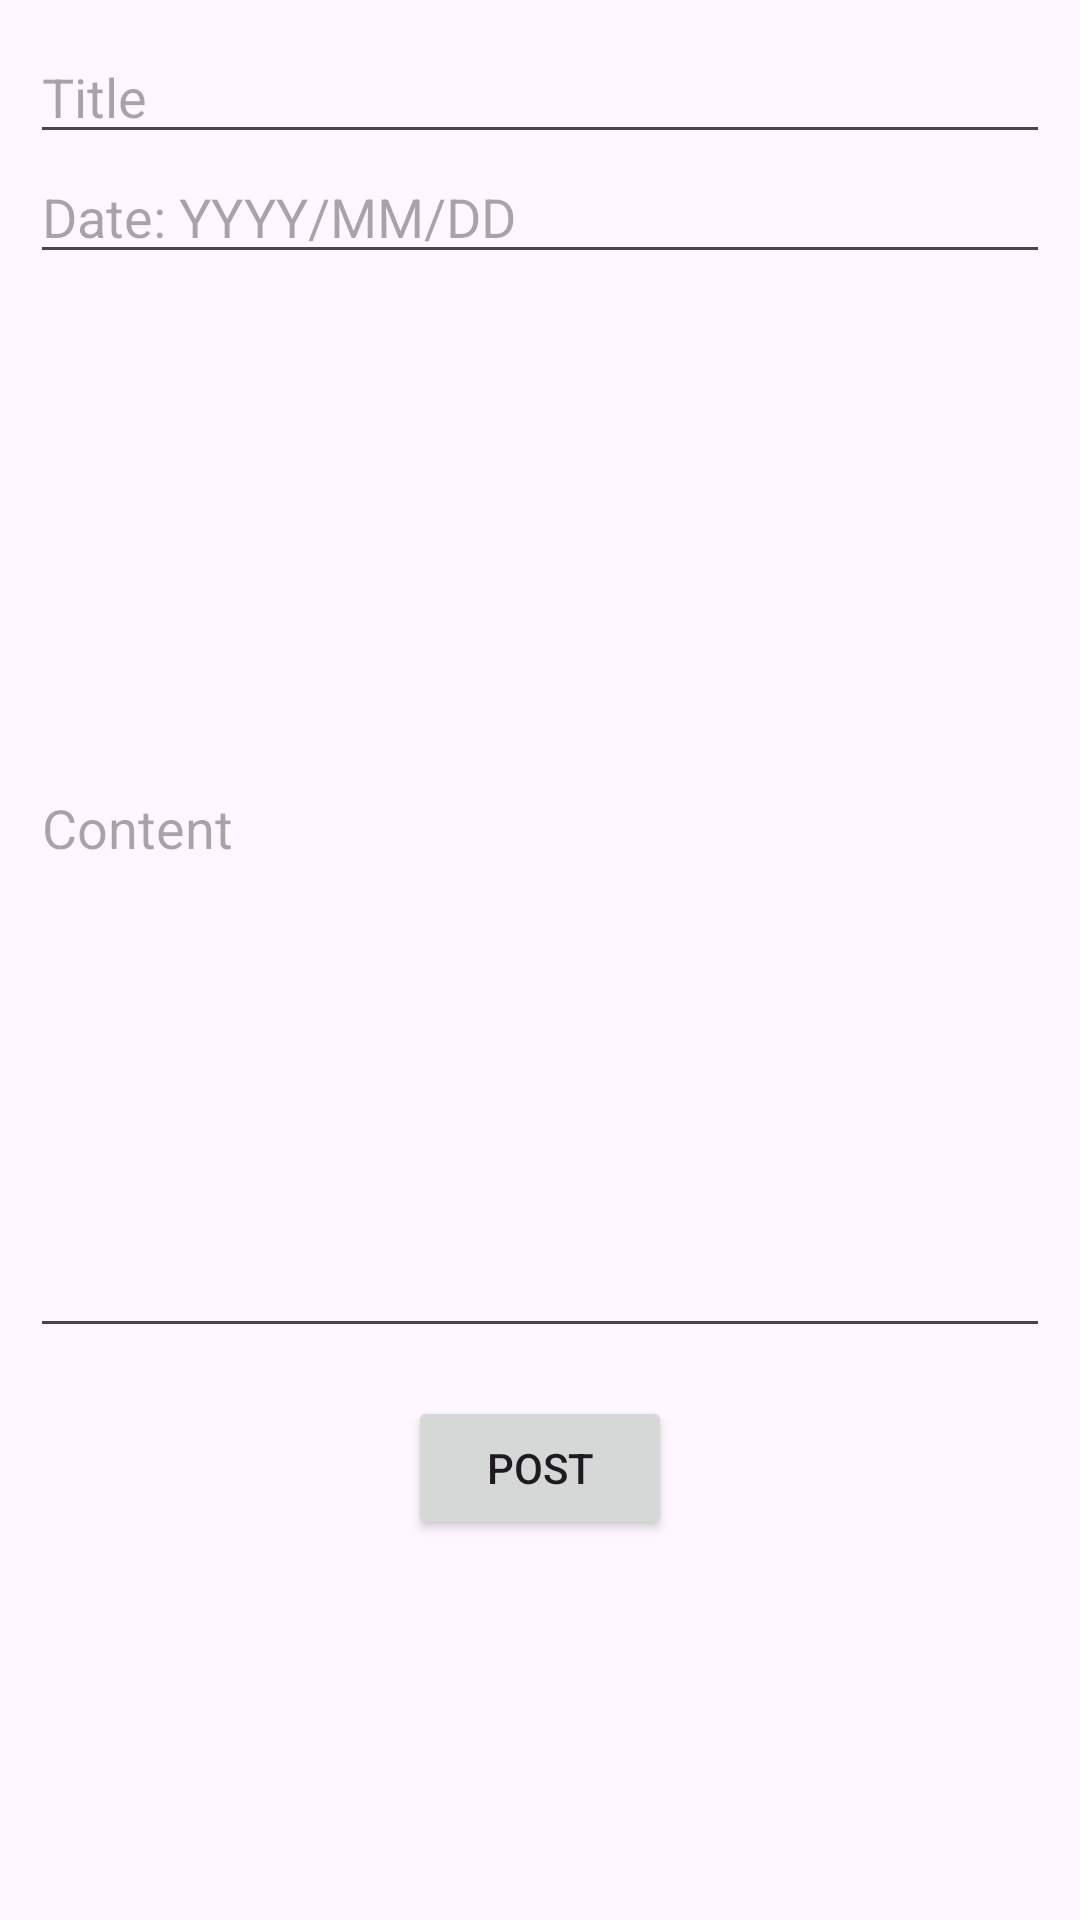

Write the Android layout XML for this screen, with the resource values it uses.
<!-- AndroidManifest.xml: application theme Theme.Material3.Light -->
<!-- res/layout/fragment_post.xml -->
<?xml version="1.0" encoding="utf-8"?>
<androidx.constraintlayout.widget.ConstraintLayout xmlns:android="http://schemas.android.com/apk/res/android"
    xmlns:app="http://schemas.android.com/apk/res-auto"
    xmlns:tools="http://schemas.android.com/tools"
    android:layout_width="match_parent"
    android:layout_height="match_parent"
    android:padding="10dp">

    <EditText
        android:id="@+id/text_title"
        android:layout_width="0dp"
        android:layout_height="wrap_content"
        android:hint="Title"
        app:layout_constraintTop_toTopOf="parent"
        app:layout_constraintStart_toStartOf="parent"
        app:layout_constraintEnd_toEndOf="parent"/>

    <EditText
        android:id="@+id/text_date"
        android:layout_width="0dp"
        android:layout_height="wrap_content"
        android:hint="Date: YYYY/MM/DD"
        app:layout_constraintTop_toBottomOf="@id/text_title"
        app:layout_constraintTop_toTopOf="parent"
        app:layout_constraintStart_toStartOf="parent"
        app:layout_constraintEnd_toEndOf="parent"
        android:layout_marginTop="40dp"/>

    <EditText
        android:id="@+id/text_content"
        android:layout_width="match_parent"
        android:layout_height="350dp"
        android:layout_marginTop="8dp"
        android:layout_gravity="top"
        android:hint="Content"
        app:layout_constraintTop_toBottomOf="@id/text_date"
        app:layout_constraintStart_toStartOf="parent"
        app:layout_constraintEnd_toEndOf="parent" />

    <Button
        android:id="@+id/buttonPost"
        android:layout_width="wrap_content"
        android:layout_height="wrap_content"
        android:layout_marginTop="16dp"
        android:text="Post"
        app:layout_constraintTop_toBottomOf="@id/text_content"
        app:layout_constraintStart_toStartOf="parent"
        app:layout_constraintEnd_toEndOf="parent" />

</androidx.constraintlayout.widget.ConstraintLayout>
<!-- resources referenced by this layout -->
<resources>

</resources>
